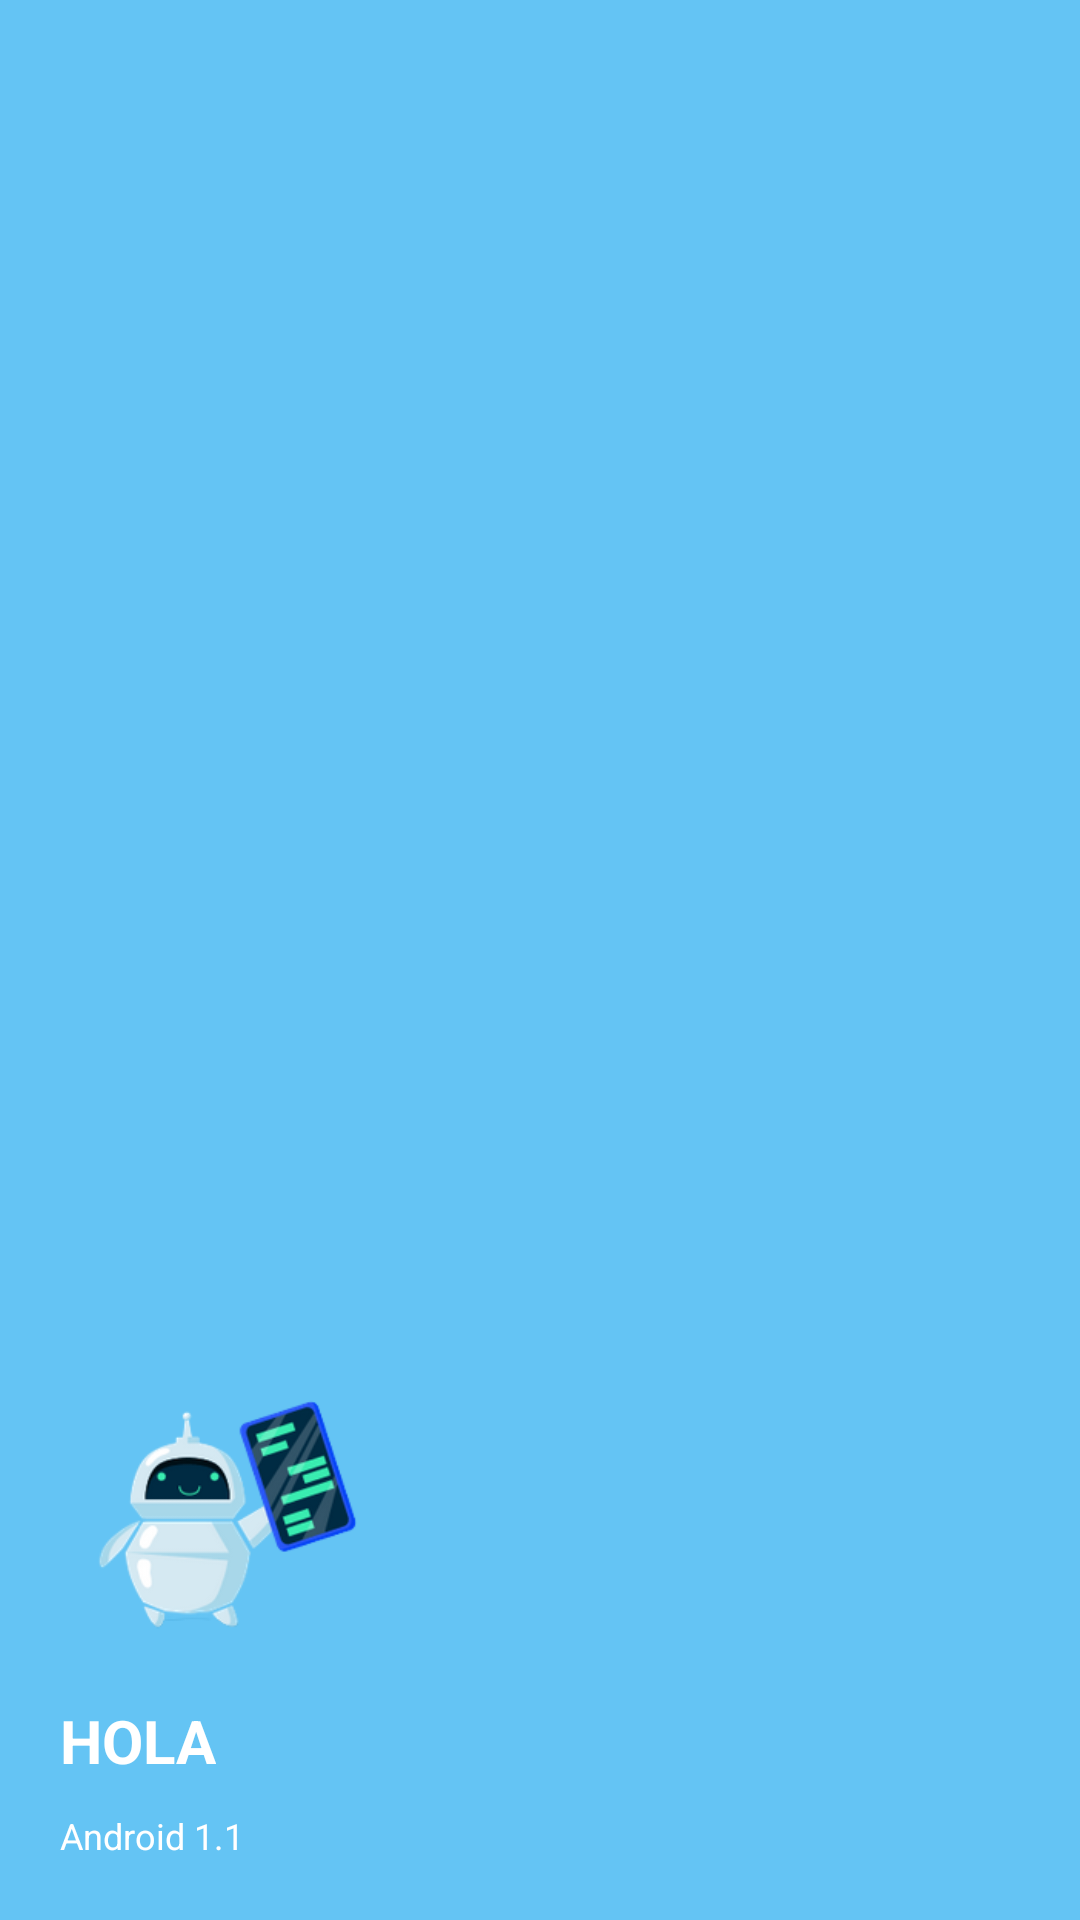

Layout XML and referenced resources for this Android screen:
<!-- AndroidManifest.xml: application theme Theme.Chat -->
<!-- res/layout/header.xml -->
<?xml version="1.0" encoding="utf-8"?>
<LinearLayout xmlns:android="http://schemas.android.com/apk/res/android"
    android:orientation="vertical"
    android:layout_width="match_parent"
    android:layout_height="200dp"
    android:background="#64C4F4"
    android:padding="20dp"
    android:gravity="bottom">

    <ImageView
        android:layout_width="100dp"
        android:layout_marginLeft="3dp"
        android:layout_height="100dp"
        android:src="@drawable/icon1" />

    <TextView
        android:layout_width="wrap_content"
        android:layout_height="wrap_content"
        android:paddingTop="10dp"
        android:text="HOLA"
        android:textColor="@color/white"
        android:textSize="20dp"
        android:textStyle="bold" />


    <TextView
        android:layout_width="wrap_content"
        android:layout_height="wrap_content"
        android:paddingTop="10dp"
        android:text="Android 1.1"
        android:textColor="@color/white"
        android:textSize="12dp" />






</LinearLayout>
<!-- resources referenced by this layout -->
<resources>
  <color name="white">#FFFFFFFF</color>
  <!-- drawable icon1: png bitmap (drawable, 28462 bytes) -->
  <style name="Theme.Chat" parent="Theme.MaterialComponents.DayNight.DarkActionBar">
          
          <item name="colorPrimary">@color/blue_500</item>
          <item name="colorPrimaryVariant">@color/purple_700</item>
          <item name="colorOnPrimary">@color/white</item>
          
          <item name="colorSecondary">@color/teal_200</item>
          <item name="colorSecondaryVariant">@color/teal_700</item>
          <item name="colorOnSecondary">@color/black</item>
          
          <item name="android:statusBarColor">@color/blue_200</item>
          
      </style>
  <color name="blue_500">#03A9F4</color>
  <color name="purple_700">#FF3700B3</color>
  <color name="teal_200">#2196F3</color>
  <color name="teal_700">#FF018786</color>
  <color name="black">#FF000000</color>
  <color name="blue_200">#64C4F4</color>
</resources>
